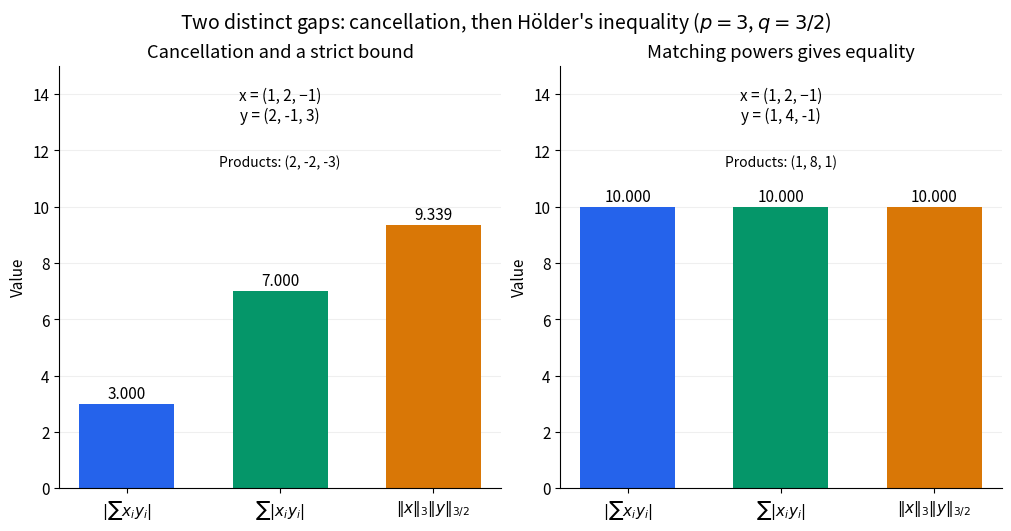

Python code for this plot: (Note: this script raises an exception after producing the figure.)
"""Original signed-vector examples of Hölder and the triangle inequality."""
from pathlib import Path
import numpy as np
import matplotlib.pyplot as plt

plt.rcParams.update({"font.size": 11, "figure.facecolor": "white", "axes.facecolor": "white"})
x = np.array([1., 2., -1.])
ys = [np.array([2., -1., 3.]), np.array([1., 4., -1.])]
p, q = 3., 1.5
fig, axes = plt.subplots(1, 2, figsize=(10, 5.2), layout="constrained")
for ax, y, name in zip(axes, ys, ["Cancellation and a strict bound", "Matching powers gives equality"]):
    dot = float(x @ y); absolute = float(np.abs(x*y).sum())
    bound = float(np.sum(np.abs(x)**p)**(1/p)*np.sum(np.abs(y)**q)**(1/q))
    values = [abs(dot), absolute, bound]
    ax.bar([0, 1, 2], values, color=["#2563eb", "#059669", "#d97706"], width=.62)
    for j, v in enumerate(values): ax.text(j, v+.2, f"{v:.3f}", ha="center")
    ax.set(ylim=(0, 15.0), xticks=[0, 1, 2], xticklabels=[r"$|\sum x_i y_i|$", r"$\sum |x_i y_i|$", r"$\|x\|_3\|y\|_{3/2}$"], ylabel="Value", title=name)
    ax.text(.5, .95, "x = (1, 2, −1)\ny = ("+", ".join(f"{v:g}" for v in y)+")", transform=ax.transAxes, ha="center", va="top")
    ax.text(.5, .79, "Products: ("+", ".join(f"{v:g}" for v in x*y)+")", transform=ax.transAxes, ha="center", va="top", fontsize=10)
    ax.grid(axis="y", alpha=.2); ax.set_axisbelow(True); ax.spines[["top", "right"]].set_visible(False)
fig.suptitle(r"Two distinct gaps: cancellation, then Hölder's inequality ($p=3$, $q=3/2$)", fontsize=14)
fig.savefig(Path.cwd() / Path(__file__).with_suffix(".png").name, dpi=120, facecolor="white", transparent=False)
plt.close(fig)
